Run: headless pygame with SDL's dummy video driver; simulated clock (each Clock.tick advances the game by its frame time, no real sleeping); random seed 0; keys injected as events and as key.get_pressed() state; no mouse input.
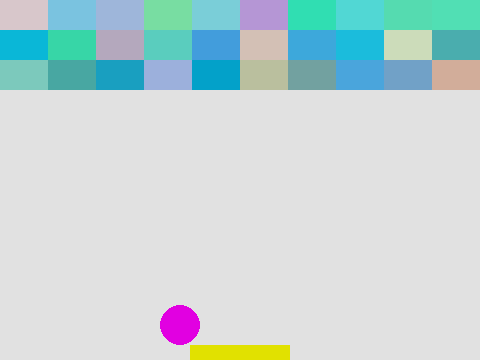
Frame 1 of 4 · flips 1–60 · no input
Frame 2 of 4 · flips 61–180 · tapped SPACE, RETURN · held RIGHT (→), D · screen unchanged from frame 1, image omitted
Frame 3 of 4 · flips 181–300 · held DOWN (↓), S · screen unchanged from frame 2, image omitted
Frame 4 of 4 · flips 301–420 · held LEFT (←), A, UP (↑), W · screen unchanged from frame 3, image omitted

The pygame program that drew these frames:

#블록깨기_2

import random
import pygame

pygame.init()
background = pygame.display.set_mode((480,360))
pygame.display.set_caption("Brick breaking")

size_width_bg = background.get_size()[0]
size_height_bg = background.get_size()[1]

size_width_pedal = 100
size_height_pedal = 15

x_pos_pedal = size_width_bg // 2 - size_width_pedal // 2
y_pos_pedal = size_height_bg - size_height_pedal

rect_pedal = pygame.Rect(x_pos_pedal,y_pos_pedal,size_width_pedal,size_height_pedal)

size_radius_ball = 20

x_pos_ball = size_height_bg // 2
y_pos_ball = size_height_bg - size_height_pedal - size_radius_ball

rect_ball = pygame.Rect(x_pos_ball,y_pos_ball,size_radius_ball * 2,size_radius_ball * 2)
rect_ball.center = (x_pos_ball, y_pos_ball) 

size_width_block = size_width_bg // 10
size_height_block = 30

x_pos_block = 0
y_pos_block = 0

rect_block = [[] for _ in range(10)]
color_block = [[] for _ in range(10)]

for i in range(10):
    for j in range(3):
        rect_block[i].append(pygame.Rect(i * size_width_block, j * size_height_block, size_width_block,size_height_block))
        color_block[i].append((random.randrange(225), random.randrange(150,225), random.randrange(150,225)))

play = True
while play:
    for event in pygame.event.get():
        if event.type == pygame.QUIT:
            play = False
            
    background.fill((225,225,225))
    
    pygame.draw.rect(background, (225,225,0), rect_pedal)
    
    pygame.draw.circle(background, (225,0,225),(x_pos_ball,y_pos_ball),size_radius_ball)        

    for i in range(10):
        for j in range(3):
            if rect_block[i][j]:
                pygame.draw.rect(background, color_block[i][j], rect_block[i][j])
                
    pygame.display.update()

pygame.quit()
